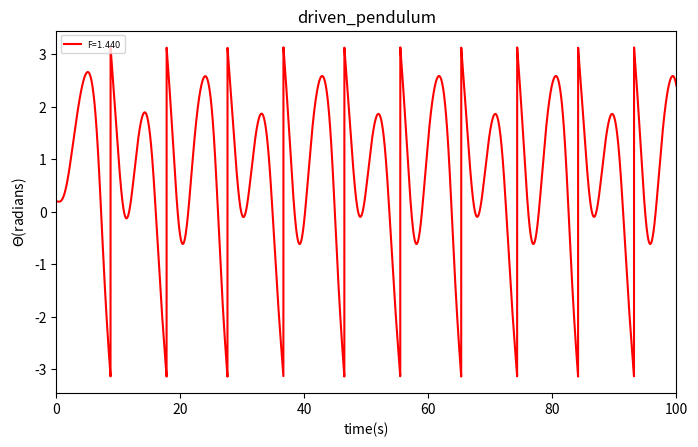

Here is the Python script that generated this plot:
# -*- coding: utf-8 -*-
"""
Created on Tue Jun 07 16:06:16 2016

@author: asus
"""
import numpy as np
import math
import matplotlib.pyplot as plt

g=9.8
l=9.8
class CHAOS():
    def __init__(self,_omg0,_theta0,_dt,_time,_t0,_q,_FD,_Omega):
        self.omg=[_omg0]
        self.theta=[_theta0]
        self.t=[_t0]
        self.time=_time
        self.dt=_dt
        self.n=int(_time/_dt)
        self.q=_q
        self.FD=_FD
        self.Omega=_Omega
    def calculate(self):
        global g,l
        for i in range(self.n):
            self.omg.append(self.omg[-1]-g/l*math.sin(self.theta[-1])*self.dt-self.q*self.omg[-1]*self.dt+self.FD*math.sin(self.Omega*self.t[-1])*self.dt)
            if self.theta[-1]+self.omg[-1]*self.dt>math.pi:
                self.theta.append(self.theta[-1]+self.omg[-1]*self.dt-2*math.pi)
            elif self.theta[-1]+self.omg[-1]*self.dt<-math.pi:
                self.theta.append(self.theta[-1]+self.omg[-1]*self.dt+2*math.pi)
            else: 
                self.theta.append(self.theta[-1]+self.omg[-1]*self.dt)
            self.t.append(self.t[-1]+self.dt)
        return
    def plot(self,color,label):
        plt.plot(self.t,self.theta,color,label="F=$%.3f$"%(self.FD))
 
fig=plt.figure(figsize=(8,16))
a1=plt.subplot(311)
A=CHAOS(0,0.2,0.01,100,0,0.5,1.44,2./3.)
A.calculate()
A.plot('r-',label="F=$1.2$")
plt.xlim(0,100)
plt.xlabel("time(s)")
plt.ylabel("$\Theta$(radians)")
plt.title("driven_pendulum")
plt.legend(fontsize=6,loc='best')
'''
a2=plt.subplot(312)
B=CHAOS(0,0.2,0.04,100,0,0.5,1.44,2./3.)
B.calculate()
B.plot('r-',label="F=$1.2$")
plt.xlim(0,100)
plt.xlabel("time(s)")
plt.ylabel("$\Theta$(radians)")
plt.title("driven_pendulum")
plt.legend(fontsize=6,loc='best')

a3=plt.subplot(313)
C=CHAOS(0,0.2,0.04,100,0,0.5,1.465,2./3.)
C.calculate()
C.plot('r-',label="F=$1.2$")
plt.xlim(0,100)
plt.xlabel("time(s)")
plt.ylabel("$\Theta$(radians)")
plt.title("driven_pendulum")
plt.legend(fontsize=6,loc='best')

plt.savefig("chaos5.png")
'''
plt.show()